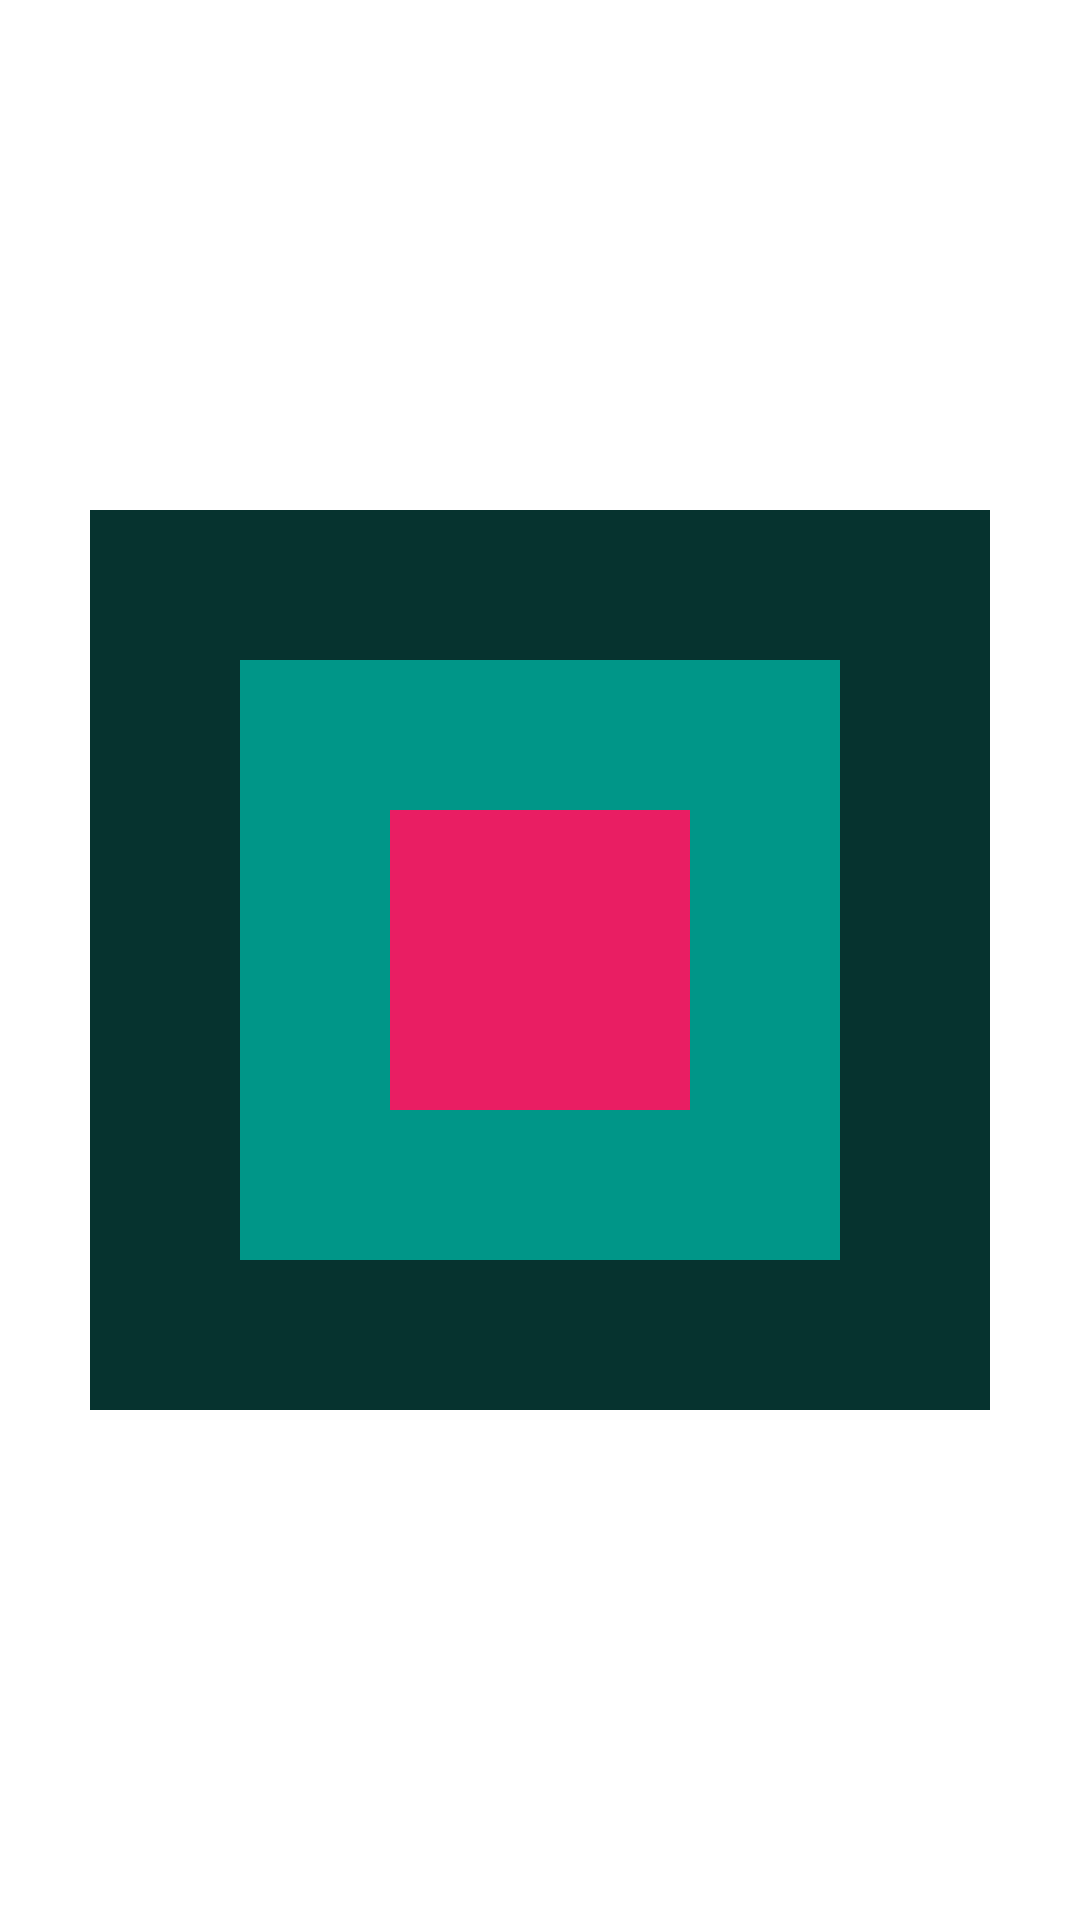

This screen was rendered from an Android layout file. Write that file and the resources it references.
<!-- AndroidManifest.xml: application theme Theme.MyApplication -->
<!-- res/layout/relative_layout_10.xml -->
<?xml version="1.0" encoding="utf-8"?>
<RelativeLayout
    xmlns:android="http://schemas.android.com/apk/res/android"
    android:layout_width="match_parent"
    android:layout_height="match_parent">

    <FrameLayout
        android:layout_width="wrap_content"
        android:layout_centerInParent="true"
        android:layout_height="wrap_content">

        <TextView
            android:layout_width="300dp"
            android:layout_height="300dp"
            android:layout_gravity="center"
            android:background="#06332F" />

        <TextView
            android:layout_width="200dp"
            android:layout_height="200dp"
            android:layout_gravity="center"
            android:background="#009688" />

        <TextView
            android:layout_width="100dp"
            android:layout_height="100dp"
            android:layout_gravity="center"
            android:background="#E91E63" />

    </FrameLayout>


</RelativeLayout>
<!-- resources referenced by this layout -->
<resources>
  <style name="Theme.MyApplication" parent="Theme.MaterialComponents.DayNight.DarkActionBar">
          
          <item name="colorPrimary">@color/purple_500</item>
          <item name="colorPrimaryVariant">@color/purple_700</item>
          <item name="colorOnPrimary">@color/white</item>
          
          <item name="colorSecondary">@color/teal_200</item>
          <item name="colorSecondaryVariant">@color/teal_700</item>
          <item name="colorOnSecondary">@color/black</item>
          
          <item name="android:statusBarColor" tools:targetApi="l">?attr/colorPrimaryVariant</item>
          
      </style>
  <color name="purple_500">#FF6200EE</color>
  <color name="purple_700">#FF3700B3</color>
  <color name="white">#FFFFFFFF</color>
  <color name="teal_200">#FF03DAC5</color>
  <color name="teal_700">#FF018786</color>
  <color name="black">#FF000000</color>
</resources>
